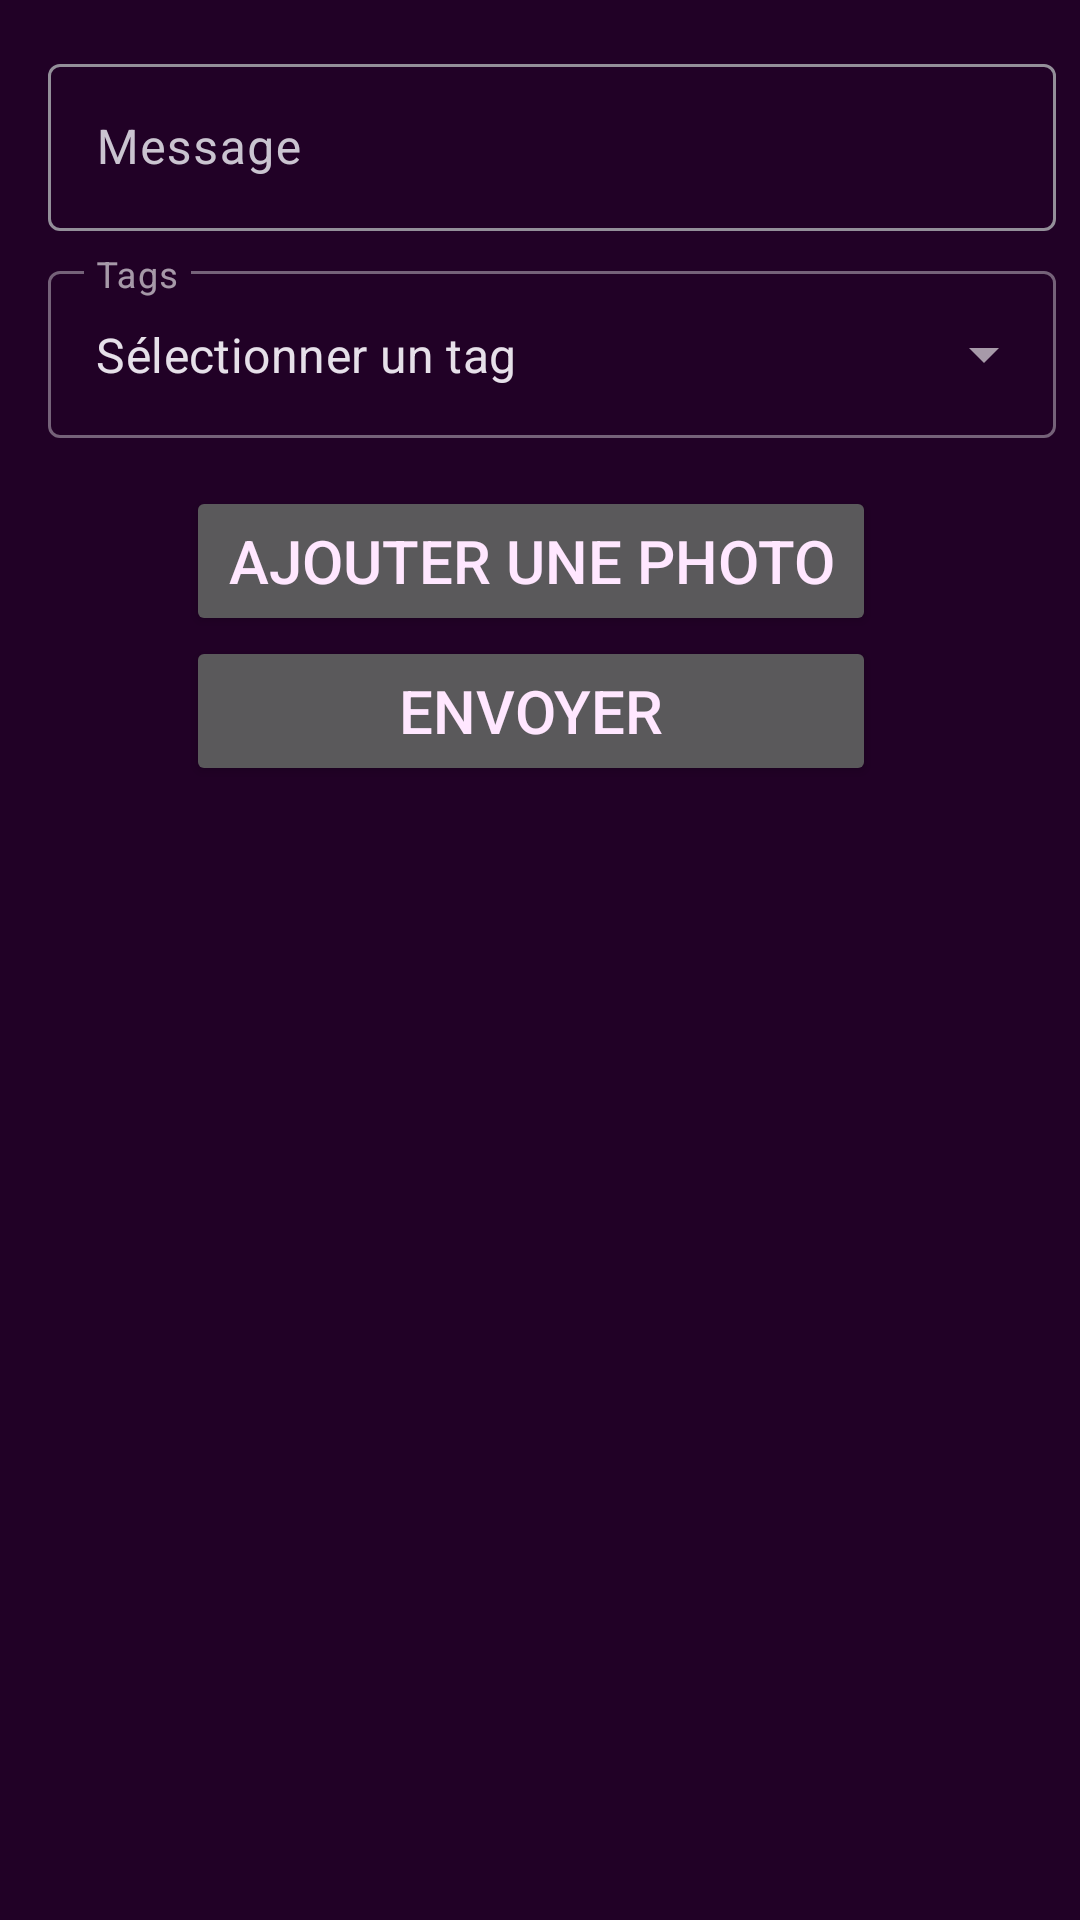

The Android layout XML behind this screen, and the referenced resources:
<!-- AndroidManifest.xml: application theme Theme.Apkfet -->
<!-- res/layout/fragment_message.xml -->
<?xml version="1.0" encoding="utf-8"?>
<androidx.constraintlayout.widget.ConstraintLayout xmlns:android="http://schemas.android.com/apk/res/android"
    xmlns:app="http://schemas.android.com/apk/res-auto"
    xmlns:tools="http://schemas.android.com/tools"
    android:layout_width="match_parent"
    android:layout_height="match_parent"
    tools:context=".ui.message.MessageFragment">

    <LinearLayout
        android:layout_width="match_parent"
        android:layout_height="match_parent"
        android:layout_marginStart="8dp"
        android:layout_marginTop="8dp"
        android:layout_marginEnd="8dp"
        android:orientation="vertical"
        app:layout_constraintBottom_toBottomOf="parent"
        app:layout_constraintEnd_toEndOf="parent"
        app:layout_constraintStart_toStartOf="parent"
        app:layout_constraintTop_toTopOf="parent">

        <androidx.constraintlayout.widget.ConstraintLayout
            android:layout_width="match_parent"
            android:layout_height="match_parent">

            <com.google.android.material.textfield.TextInputLayout
                android:id="@+id/textInputLayoutMessage"
                android:layout_width="match_parent"
                android:layout_height="wrap_content"
                android:layout_marginStart="8dp"
                android:layout_marginTop="8dp"
                app:layout_constraintEnd_toEndOf="parent"
                app:layout_constraintStart_toStartOf="parent"
                app:layout_constraintTop_toTopOf="parent">

                <com.google.android.material.textfield.TextInputEditText
                    android:id="@+id/textInputEditTextMessage"
                    android:layout_width="match_parent"
                    android:layout_height="match_parent"
                    android:hint="@string/message"
                    android:inputType="textMultiLine"
                    android:maxHeight="220dp"
                    android:minHeight="50dp"
                    android:textColor="#FF808080"
                    app:layout_constraintEnd_toEndOf="parent"
                    app:layout_constraintStart_toStartOf="parent"
                    app:layout_constraintTop_toTopOf="parent" />
            </com.google.android.material.textfield.TextInputLayout>

            <com.google.android.material.textfield.TextInputLayout
                android:id="@+id/textInputLayoutAutoComplete"
                style="@style/Widget.MaterialComponents.TextInputLayout.OutlinedBox.ExposedDropdownMenu"
                android:layout_width="match_parent"
                android:layout_height="wrap_content"
                android:layout_marginStart="8dp"
                android:layout_marginTop="8dp"
                android:hint="Tags"
                app:layout_constraintEnd_toEndOf="parent"
                app:layout_constraintStart_toStartOf="parent"
                app:layout_constraintTop_toBottomOf="@+id/textInputLayoutMessage"
                tools:ignore="HardcodedText">


                <AutoCompleteTextView
                    android:id="@+id/autoCompleteTextView"
                    android:layout_width="match_parent"
                    android:layout_height="match_parent"
                    android:layout_weight="1"
                    android:inputType="none"
                    android:text="@string/tagSelection"
                    app:layout_constraintEnd_toEndOf="parent"
                    app:layout_constraintStart_toStartOf="parent"
                    app:layout_constraintTop_toTopOf="parent"
                    tools:ignore="LabelFor" />
            </com.google.android.material.textfield.TextInputLayout>

            <FrameLayout
                android:id="@+id/frameLayoutMessage"
                android:layout_width="match_parent"
                android:layout_height="wrap_content"
                android:layout_marginTop="8dp"
                app:layout_constraintEnd_toEndOf="parent"
                app:layout_constraintStart_toStartOf="parent"
                app:layout_constraintTop_toBottomOf="@+id/textInputLayoutAutoComplete">

                <androidx.constraintlayout.widget.ConstraintLayout
                    android:layout_width="match_parent"
                    android:layout_height="match_parent">

                    <ImageView
                        android:id="@+id/imageViewMessage"
                        android:layout_width="wrap_content"
                        android:layout_height="wrap_content"
                        android:adjustViewBounds="true"
                        android:maxHeight="250dp"
                        android:scaleType="fitCenter"
                        android:visibility="invisible"
                        app:layout_constraintEnd_toEndOf="parent"
                        app:layout_constraintStart_toStartOf="parent"
                        app:layout_constraintTop_toTopOf="parent"
                        android:contentDescription="@string/app_name" />
                </androidx.constraintlayout.widget.ConstraintLayout>

            </FrameLayout>

            <Button
                android:id="@+id/buttonAddPicture"
                android:layout_width="230dp"
                android:layout_height="50dp"
                android:layout_marginTop="8dp"
                android:text="@string/addPicture"
                android:textSize="20sp"
                app:layout_constraintBottom_toBottomOf="parent"
                app:layout_constraintEnd_toEndOf="parent"
                app:layout_constraintHorizontal_bias="0.475"
                app:layout_constraintStart_toStartOf="@+id/frameLayoutMessage"
                app:layout_constraintTop_toBottomOf="@+id/frameLayoutMessage"
                app:layout_constraintVertical_bias="0.0" />

            <Button
                android:id="@+id/buttonSendMessage"
                android:layout_width="230dp"
                android:layout_height="50dp"
                android:text="@string/sendMessage"
                android:textSize="20sp"
                app:layout_constraintBottom_toBottomOf="parent"
                app:layout_constraintEnd_toEndOf="@+id/buttonAddPicture"
                app:layout_constraintHorizontal_bias="0.51"
                app:layout_constraintStart_toStartOf="@+id/buttonAddPicture"
                app:layout_constraintTop_toBottomOf="@+id/buttonAddPicture"
                app:layout_constraintVertical_bias="0.0" />



        </androidx.constraintlayout.widget.ConstraintLayout>
    </LinearLayout>
</androidx.constraintlayout.widget.ConstraintLayout>
<!-- resources referenced by this layout -->
<resources>
  <string name="addPicture">Ajouter une photo</string>
  <string name="app_name">APK\'FET</string>
  <string name="message">Message</string>
  <string name="sendMessage">Envoyer</string>
  <string name="tagSelection">Sélectionner un tag</string>
  <style name="Theme.Apkfet" parent="Theme.Material3.Dark.NoActionBar">
          <item name="colorPrimary">@color/colorPrimary</item>
          <item name="colorPrimaryVariant">@color/colorPrimaryVariant</item>
          <item name="colorSecondary">@color/colorSecondary</item>
          <item name="colorSecondaryVariant">@color/colorSecondaryVariant</item>
          <item name="android:colorBackground">@color/colorBackground</item>
          <item name="colorSurface">@color/colorSurface</item>
          <item name="colorError">@color/colorError</item>
          <item name="colorOnPrimary">@color/colorOnPrimary</item>
          <item name="colorOnSecondary">@color/colorOnSecondary</item>
          <item name="colorOnBackground">@color/colorOnBackground</item>
          <item name="colorOnSurface">@color/colorOnSurface</item>
          <item name="colorOnError">@color/colorOnError</item>
          <item name="android:statusBarColor">@android:color/transparent</item>
          <item name="android:textColor">@color/colorOnPrimary</item>
      </style>
  <color name="colorPrimary">#4E2E53</color>
  <color name="colorPrimaryVariant">#805D85</color>
  <color name="colorSecondary">#00C9BE</color>
  <color name="colorSecondaryVariant">#C1FCF6</color>
  <color name="colorBackground">#210126</color>
  <color name="colorSurface">#4E2E53</color>
  <color name="colorError">#A72B79</color>
  <color name="colorOnPrimary">#FFE7FF</color>
  <color name="colorOnSecondary">#334B49</color>
  <color name="colorOnBackground">#FFE7FF</color>
  <color name="colorOnSurface">#FFFFFF</color>
  <color name="colorOnError">#FFE4FB</color>
</resources>
